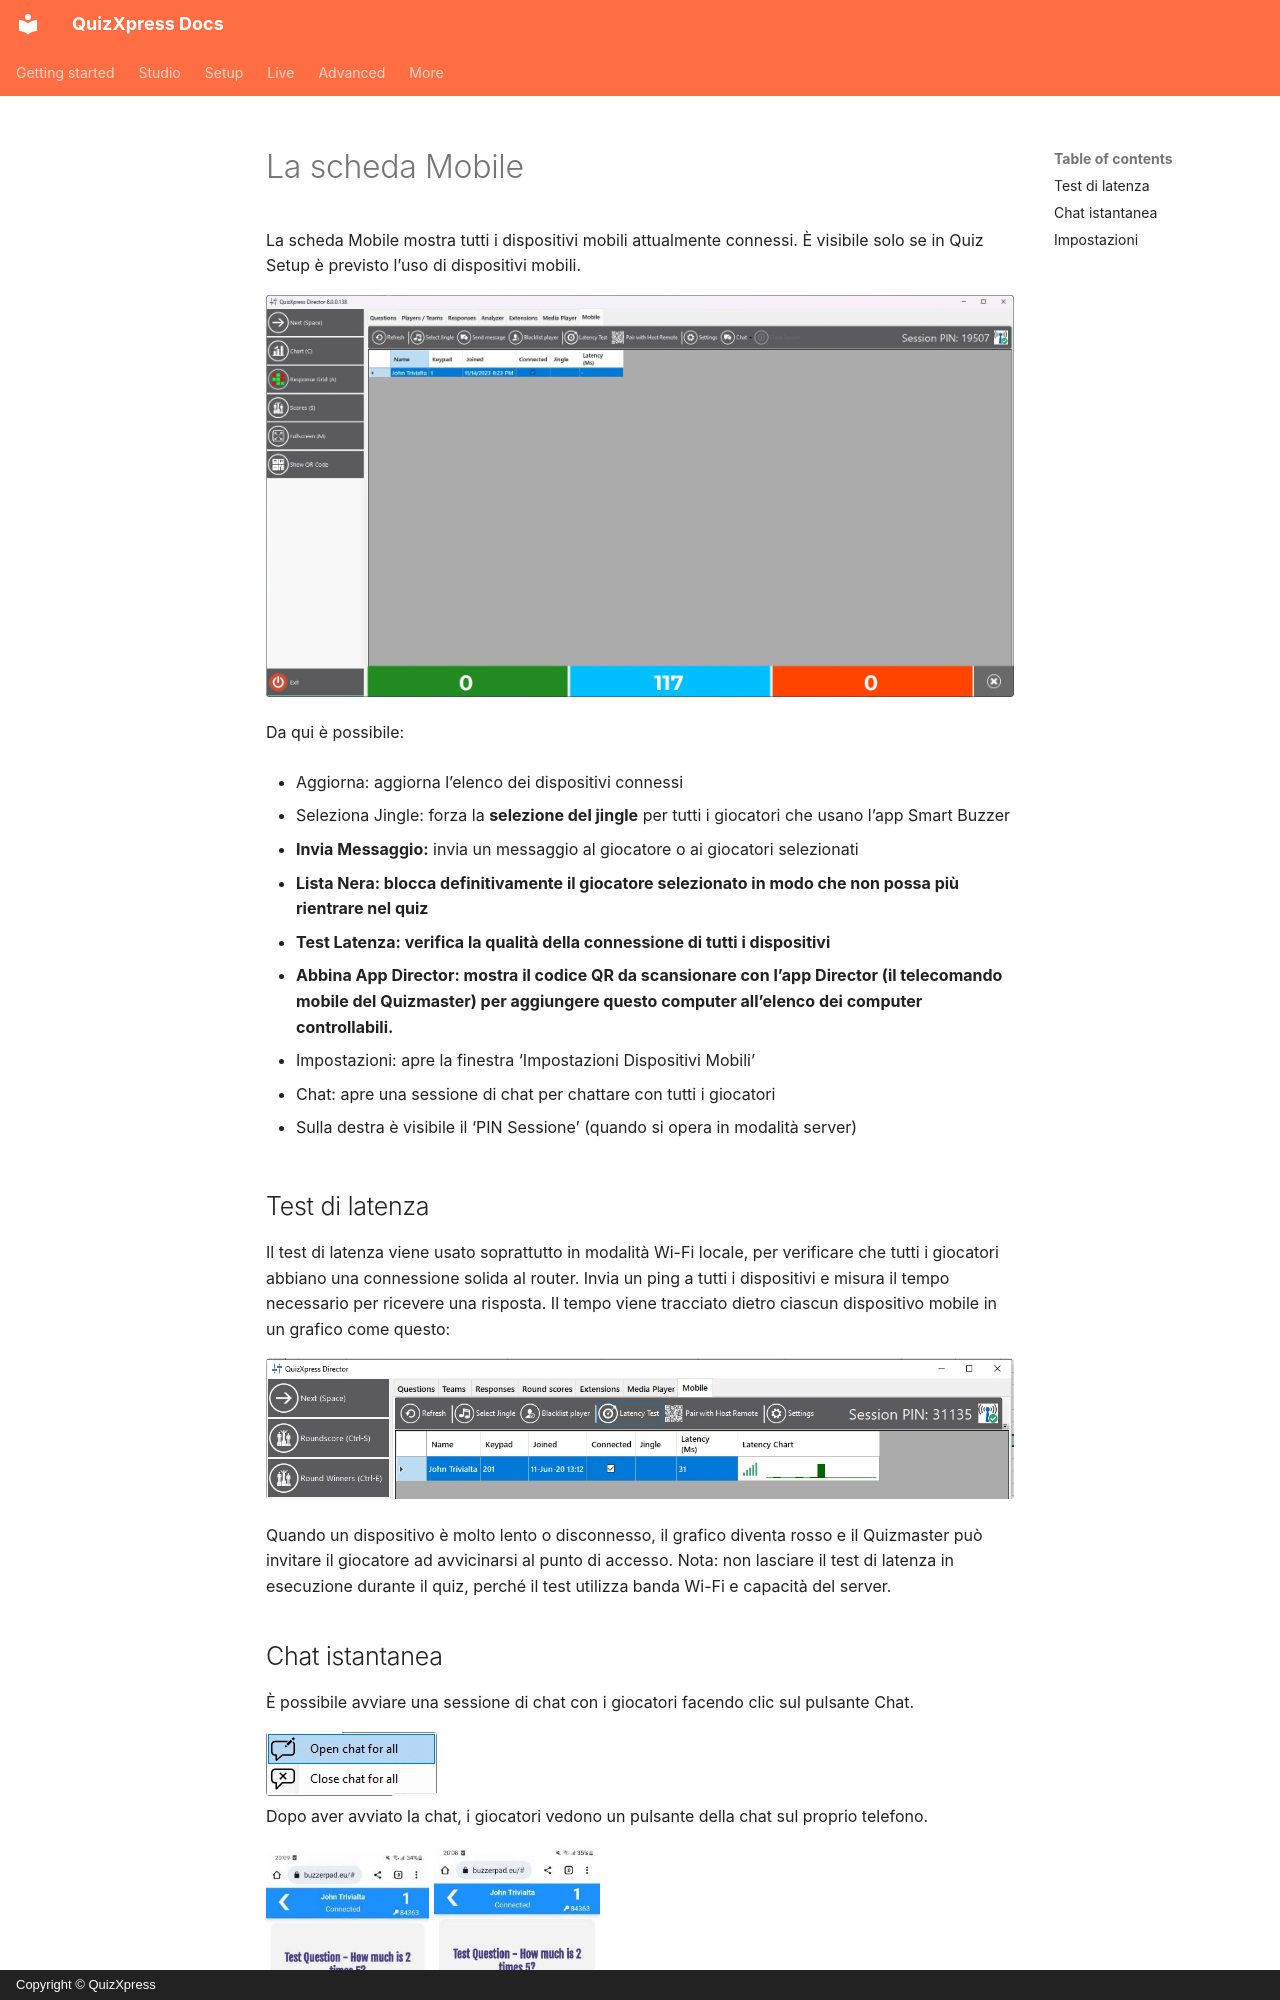

repository: gameshowcrew/quizxpress-docs · page: live/quizxpress-director/the-mobile-tab.it/index.html · generator: mkdocs · copyright: Copyright © QuizXpress

# La scheda Mobile

La scheda Mobile mostra tutti i dispositivi mobili attualmente connessi. È visibile solo se in Quiz Setup è previsto l’uso di dispositivi mobili.

![](../../assets/images/image455.webp){ loading=lazy }

Da qui è possibile:

- Aggiorna: aggiorna l’elenco dei dispositivi connessi

- Seleziona Jingle: forza la **selezione del jingle** per tutti i giocatori che usano l’app Smart Buzzer

- **Invia Messaggio:** invia un messaggio al giocatore o ai giocatori selezionati

- **Lista Nera: blocca definitivamente il giocatore selezionato in modo che non possa più rientrare nel quiz**

- **Test Latenza: verifica la qualità della connessione di tutti i dispositivi**

- **Abbina App Director: mostra il codice QR da scansionare con l’app Director (il telecomando mobile del Quizmaster) per aggiungere questo computer all’elenco dei computer controllabili.**

- Impostazioni: apre la finestra ‘Impostazioni Dispositivi Mobili’

- Chat: apre una sessione di chat per chattare con tutti i giocatori

- Sulla destra è visibile il ‘PIN Sessione’ (quando si opera in modalità server)

## Test di latenza

Il test di latenza viene usato soprattutto in modalità Wi-Fi locale, per verificare che tutti i giocatori abbiano una connessione solida al router. Invia un ping a tutti i dispositivi e misura il tempo necessario per ricevere una risposta. Il tempo viene tracciato dietro ciascun dispositivo mobile in un grafico come questo:

![](../../assets/images/image456.webp){ loading=lazy }

Quando un dispositivo è molto lento o disconnesso, il grafico diventa rosso e il Quizmaster può invitare il giocatore ad avvicinarsi al punto di accesso. Nota: non lasciare il test di latenza in esecuzione durante il quiz, perché il test utilizza banda Wi-Fi e capacità del server.

## Chat istantanea

È possibile avviare una sessione di chat con i giocatori facendo clic sul pulsante Chat.

![](../../assets/images/image457.webp){ width="171" loading=lazy }  
Dopo aver avviato la chat, i giocatori vedono un pulsante della chat sul proprio telefono.

![](../../assets/images/image458.webp){ width="163" loading=lazy } ![](../../assets/images/image459.webp){ width="166" loading=lazy }

Premendo il pulsante della chat, i giocatori possono inviare messaggi al Quizmaster, che sono visibili in una scheda denominata ‘Chat’. Il Quizmaster vede tutti i messaggi per utente e può rispondere a ciascun giocatore singolarmente.

![](../../assets/images/image460.webp){ width="416" loading=lazy }

!!! note

    attualmente questa funzione è disponibile solo per i giocatori che usano il buzzer web buzzerpad. Non è ancora disponibile nell’app Smart Buzzer.*
